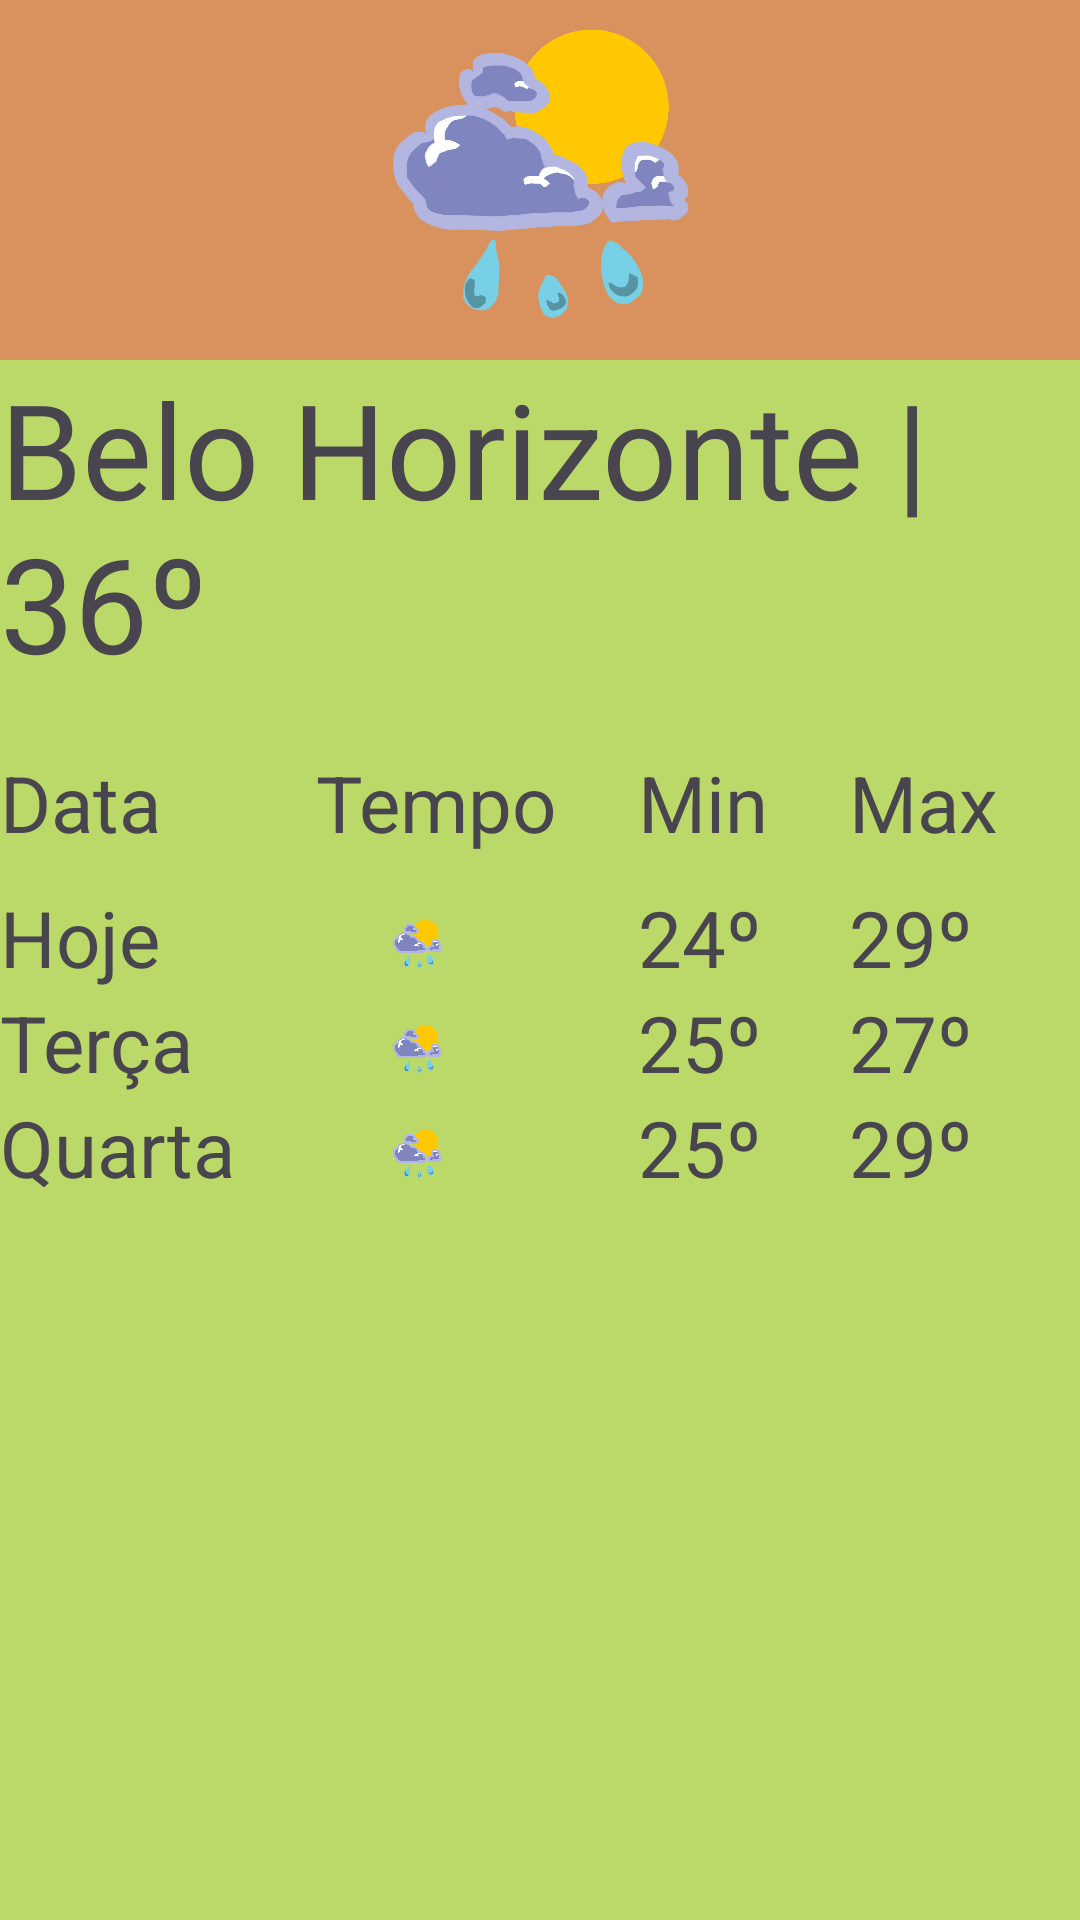

Here is an Android app screen rendered from its layout file. Give the layout XML and the strings, colors and styles it references.
<!-- AndroidManifest.xml: application theme Theme.AllUFMGAndroidExercicesInKotlin -->
<!-- res/layout/activity_weather.xml -->
<?xml version="1.0" encoding="utf-8"?>
<TableLayout xmlns:android="http://schemas.android.com/apk/res/android"
    xmlns:app="http://schemas.android.com/apk/res-auto"
    xmlns:tools="http://schemas.android.com/tools"
    android:layout_width="match_parent"
    android:layout_height="match_parent"
    tools:context=".e03.layouts_and_widgets.WeatherActivity"
    android:stretchColumns="4"

    android:background="@color/w_background_200"
    >

    <ImageView
        android:id="@+id/appIcon"
        android:layout_width="wrap_content"
        android:layout_height="120dp"
        app:srcCompat="@drawable/weather"
        android:layout_centerHorizontal="true"
        android:background="@color/w_background"
        />


    <TextView
        android:layout_width="wrap_content"
        android:layout_height="wrap_content"
        android:text="Belo Horizonte | 36º"
        android:textSize="44dp"
        />

    <TableRow
        android:layout_marginTop="20dp"
        android:layout_marginBottom="10dp"
        >
        <TextView
            android:layout_width="wrap_content"
            android:layout_height="wrap_content"
            android:text="Data"
            android:textSize="26dp"
            android:layout_weight="1"
            />

        <TextView
            android:layout_width="wrap_content"
            android:layout_height="wrap_content"
            android:text="Tempo"
            android:textSize="26dp"
            android:layout_weight="1"
            />



        <TextView
            android:layout_width="wrap_content"
            android:layout_height="wrap_content"
            android:text="Min"
            android:textSize="26dp"
            android:layout_weight="1"
            />

        <TextView
            android:layout_width="wrap_content"
            android:layout_height="wrap_content"
            android:text="Max"
            android:textSize="26dp"
            android:layout_weight="1"
            />


    </TableRow>





    <TableRow>
        <TextView
            android:layout_width="wrap_content"
            android:layout_height="wrap_content"
            android:text="Hoje"
            android:textSize="26dp"
            android:layout_weight="1"
            />

        <ImageView
            android:layout_width="20dp"
            android:layout_height="20dp"
            android:layout_marginTop="10dp"
            app:srcCompat="@drawable/weather"
            android:layout_weight="1"
            android:layout_marginRight="40dp"

            />

        <TextView
            android:layout_width="wrap_content"
            android:layout_height="wrap_content"
            android:text="24º"
            android:textSize="26dp"
            android:layout_weight="1"
            />

        <TextView
            android:layout_width="wrap_content"
            android:layout_height="wrap_content"
            android:text="29º"
            android:textSize="26dp"
            android:layout_weight="1"
            />


    </TableRow>

    <TableRow>
        <TextView
            android:layout_width="wrap_content"
            android:layout_height="wrap_content"
            android:text="Terça"
            android:textSize="26dp"
            android:layout_weight="1"
            />

        <ImageView
            android:layout_width="20dp"
            android:layout_height="20dp"
            android:layout_marginTop="10dp"
            app:srcCompat="@drawable/weather"
            android:layout_weight="1"


            android:layout_marginRight="40dp"

            />

        <TextView
            android:layout_width="wrap_content"
            android:layout_height="wrap_content"
            android:text="25º"
            android:textSize="26dp"
            android:layout_weight="1"
            />

        <TextView
            android:layout_width="wrap_content"
            android:layout_height="wrap_content"
            android:text="27º"
            android:textSize="26dp"
            android:layout_weight="1"
            />


    </TableRow>

    <TableRow>
        <TextView
            android:layout_width="wrap_content"
            android:layout_height="wrap_content"
            android:text="Quarta"
            android:textSize="26dp"
            android:layout_weight="1"
            />

        <ImageView
            android:layout_width="20dp"
            android:layout_height="20dp"
            android:layout_marginTop="10dp"
            app:srcCompat="@drawable/weather"
            android:layout_weight="1"


            android:layout_marginRight="40dp"

            />

        <TextView
            android:layout_width="wrap_content"
            android:layout_height="wrap_content"
            android:text="25º"
            android:textSize="26dp"
            android:layout_weight="1"
            />

        <TextView
            android:layout_width="wrap_content"
            android:layout_height="wrap_content"
            android:text="29º"
            android:textSize="26dp"
            android:layout_weight="1"
            />


    </TableRow>

</TableLayout>
<!-- resources referenced by this layout -->
<resources>
  <color name="w_background">#D9925D</color>
  <color name="w_background_200">#BAD968</color>
  <!-- drawable weather: png bitmap (drawable, 362464 bytes) -->
  <style name="Theme.AllUFMGAndroidExercicesInKotlin" parent="Base.Theme.AllUFMGAndroidExercicesInKotlin" />
  <style name="Base.Theme.AllUFMGAndroidExercicesInKotlin" parent="Theme.Material3.DayNight.NoActionBar">
          
          
      </style>
</resources>
